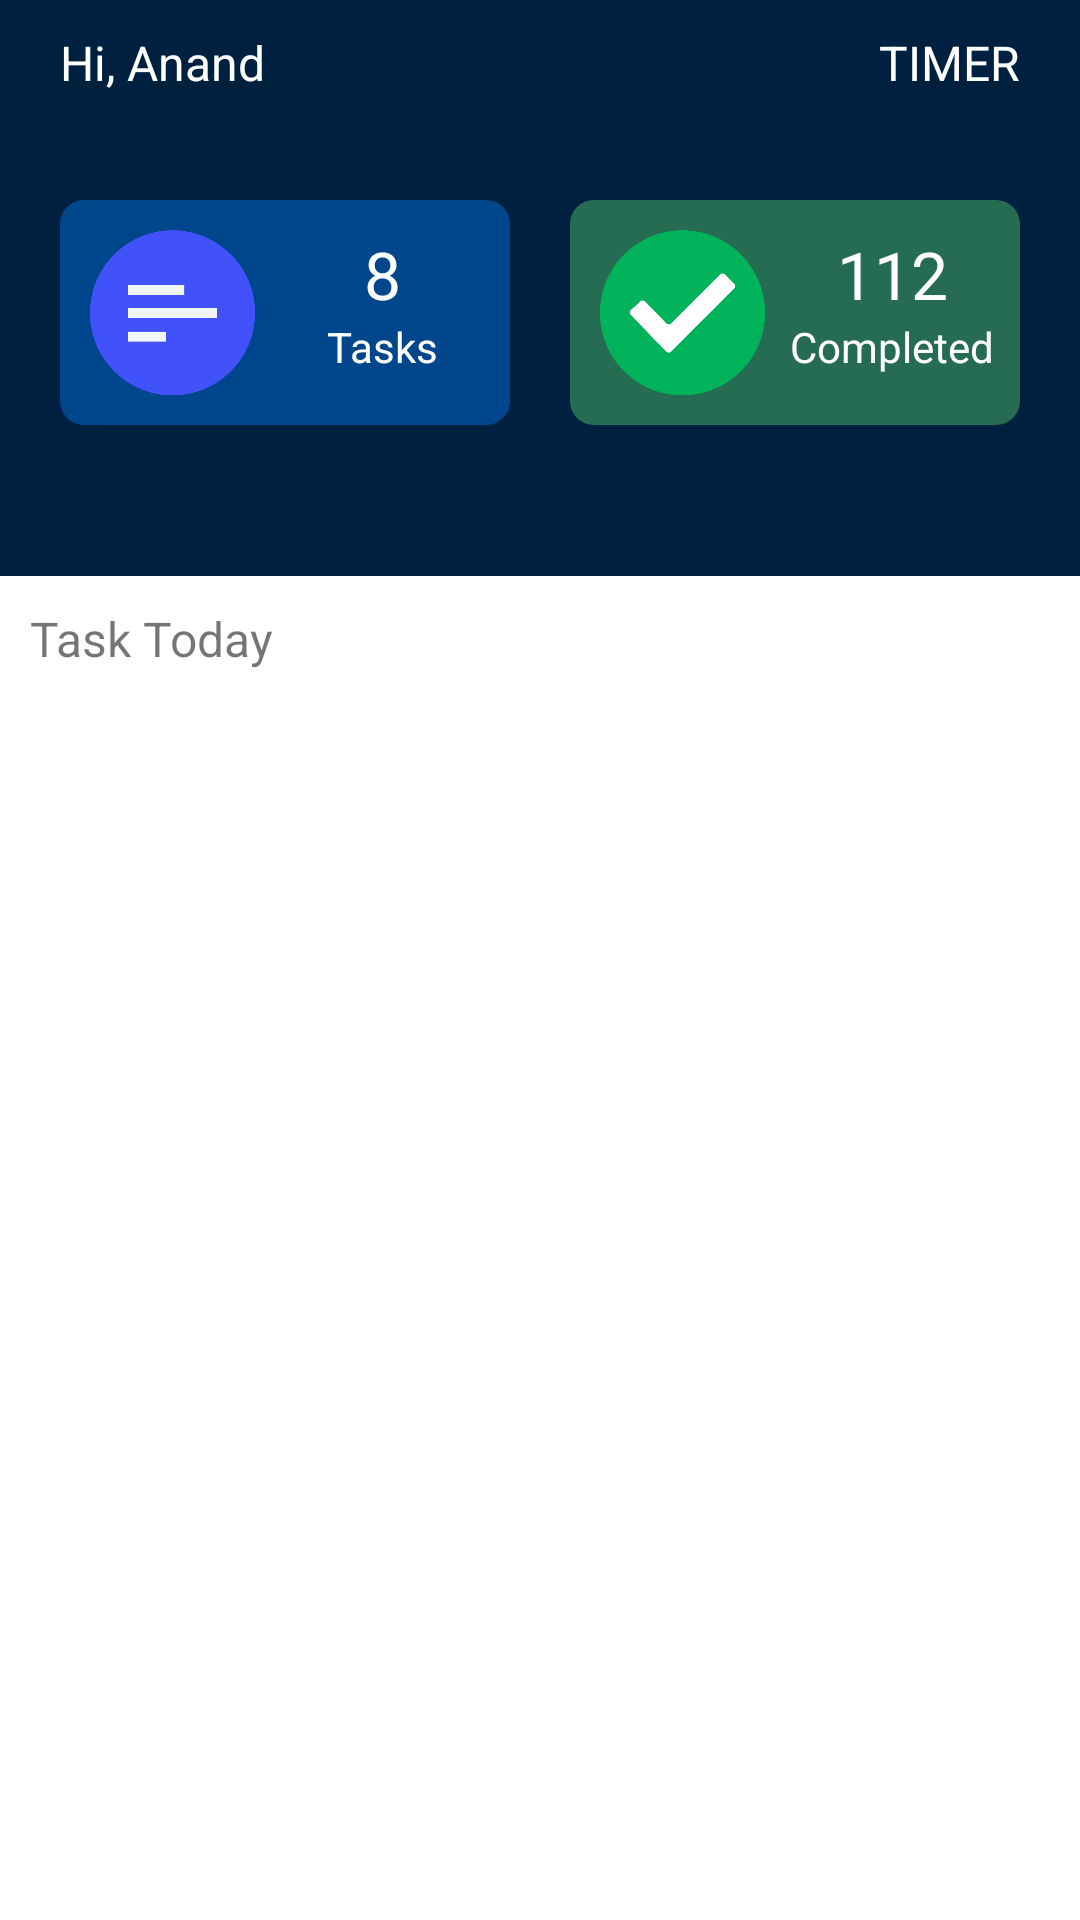

Here is an Android app screen rendered from its layout file. Give the layout XML and the strings, colors and styles it references.
<!-- AndroidManifest.xml: application theme AppTheme -->
<!-- res/layout/content_home.xml -->
<?xml version="1.0" encoding="utf-8"?>
<RelativeLayout xmlns:android="http://schemas.android.com/apk/res/android"
    xmlns:app="http://schemas.android.com/apk/res-auto"
    xmlns:tools="http://schemas.android.com/tools"
    android:layout_width="match_parent"
    android:background="@color/white"
    android:layout_height="match_parent"
    app:layout_behavior="@string/appbar_scrolling_view_behavior"
    tools:context=".activity.HomeActivity"
    tools:showIn="@layout/app_bar_home">

    <LinearLayout
        android:layout_width="match_parent"
        android:layout_height="match_parent"
        android:orientation="vertical"
        android:weightSum="1">

        <LinearLayout
            android:layout_width="match_parent"
            android:layout_height="0dp"
            android:layout_weight="0.3"
            android:background="@color/dark_blue"
            android:orientation="vertical">

            <RelativeLayout
                android:layout_width="match_parent"
                android:layout_height="wrap_content"
                android:layout_marginStart="20dp"
                android:layout_marginTop="10dp"
                android:layout_marginEnd="20dp">

                <TextView
                    android:id="@+id/name_tv"
                    android:layout_width="wrap_content"
                    android:layout_height="wrap_content"
                    android:text="Hi, Anand"
                    android:textColor="@color/white"
                    android:textSize="16sp"

                    />

                <TextView
                    android:layout_width="wrap_content"
                    android:layout_height="wrap_content"
                    android:layout_alignParentEnd="true"
                    android:drawableLeft="@drawable/ic_time"
                    android:text="TIMER"
                    android:drawablePadding="10dp"
                    android:textColor="@color/white"
                    android:textSize="16sp" />

            </RelativeLayout>

            <LinearLayout
                android:layout_width="match_parent"
                android:layout_height="wrap_content"
                android:layout_marginStart="20dp"
                android:layout_marginTop="35dp"
                android:layout_marginEnd="20dp"
                android:orientation="horizontal"
                android:weightSum="1">

                <LinearLayout
                    android:layout_width="0dp"
                    android:layout_height="match_parent"
                    android:layout_marginEnd="10dp"
                    android:layout_weight="0.5"
                    android:background="@drawable/btn_background_blue"
                    android:orientation="horizontal">

                    <RelativeLayout
                        android:layout_width="match_parent"
                        android:layout_marginBottom="10dp"
                        android:layout_marginTop="10dp"
                        android:layout_height="wrap_content">

                        <ImageView
                            android:id="@+id/iv"
                            android:layout_width="55dp"
                            android:layout_height="55dp"
                            android:layout_centerVertical="true"
                            android:layout_marginStart="10dp"
                            android:src="@drawable/dashboard_task_circle_blue" />

                        <LinearLayout
                            android:layout_width="match_parent"
                            android:layout_height="wrap_content"
                            android:layout_toEndOf="@+id/iv"
                            android:gravity="center"
                            android:orientation="vertical">

                            <TextView
                                android:layout_width="match_parent"
                                android:layout_height="wrap_content"
                                android:gravity="center"
                                android:maxLines="1"
                                android:text="8"
                                android:fontFamily="@font/helvetical"
                                android:textColor="@color/white"
                                android:textSize="22sp" />

                            <TextView
                                android:layout_width="match_parent"
                                android:layout_height="wrap_content"
                                android:gravity="center"
                                android:maxLines="1"
                                android:text="Tasks"
                                android:textColor="@color/white"
                                android:textSize="14sp" />

                        </LinearLayout>
                    </RelativeLayout>


                </LinearLayout>

                <LinearLayout
                    android:layout_width="0dp"
                    android:layout_height="match_parent"
                    android:layout_marginStart="10dp"
                    android:layout_weight="0.5"
                    android:background="@drawable/btn_background_green"
                    android:orientation="horizontal">

                    <RelativeLayout
                        android:layout_width="match_parent"
                        android:layout_marginBottom="10dp"
                        android:layout_marginTop="10dp"
                        android:layout_height="wrap_content">

                        <ImageView
                            android:id="@+id/iv_2"
                            android:layout_width="55dp"
                            android:layout_height="55dp"
                            android:layout_centerVertical="true"
                            android:layout_marginStart="10dp"
                            android:src="@drawable/dashboard_task_circle_green" />

                        <LinearLayout
                            android:layout_width="match_parent"
                            android:layout_height="wrap_content"
                            android:layout_toEndOf="@+id/iv_2"
                            android:gravity="center"
                            android:orientation="vertical">


                            <TextView
                                android:layout_width="match_parent"
                                android:layout_height="wrap_content"
                                android:gravity="center"
                                android:maxLines="1"
                                android:text="112"
                                android:fontFamily="@font/helvetical"
                                android:textColor="@color/white"
                                android:textSize="22sp" />

                            <TextView
                                android:layout_width="match_parent"
                                android:layout_height="wrap_content"
                                android:gravity="center"
                                android:maxLines="1"
                                android:text="Completed"
                                android:textColor="@color/white"
                                android:textSize="14sp" />

                        </LinearLayout>


                    </RelativeLayout>


                </LinearLayout>

            </LinearLayout>

        </LinearLayout>

        <LinearLayout
            android:layout_width="match_parent"
            android:layout_height="0dp"
            android:orientation="vertical"
            android:layout_weight="0.7">

            <TextView
                android:layout_width="match_parent"
                android:layout_height="wrap_content"
                android:text="Task Today"
                android:layout_marginTop="10dp"
                android:layout_marginStart="10dp"
                android:layout_marginEnd="10dp"
                android:textSize="16sp"
                />

            <RelativeLayout
                android:layout_width="match_parent"
                android:layout_marginTop="10dp"
                android:layout_height="wrap_content">

                <androidx.recyclerview.widget.RecyclerView
                    android:id="@+id/recyclerView"
                    android:layout_width="match_parent"
                    android:layout_height="match_parent" />

            </RelativeLayout>

        </LinearLayout>


    </LinearLayout>

</RelativeLayout>
<!-- res/layout/app_bar_home.xml (included above) -->
<?xml version="1.0" encoding="utf-8"?>
<androidx.coordinatorlayout.widget.CoordinatorLayout xmlns:android="http://schemas.android.com/apk/res/android"
    xmlns:app="http://schemas.android.com/apk/res-auto"
    xmlns:tools="http://schemas.android.com/tools"
    android:layout_width="match_parent"
    android:layout_height="match_parent"
    tools:context=".activity.HomeActivity">

    <com.google.android.material.appbar.AppBarLayout
        android:layout_width="match_parent"
        android:layout_height="wrap_content"
        android:theme="@style/AppTheme.AppBarOverlay">

        <androidx.appcompat.widget.Toolbar
            android:id="@+id/toolbar"
            android:layout_width="match_parent"
            android:layout_height="?attr/actionBarSize"
            android:background="?attr/colorPrimary"
            app:popupTheme="@style/AppTheme.PopupOverlay" />

    </com.google.android.material.appbar.AppBarLayout>

    <include layout="@layout/content_home" />



</androidx.coordinatorlayout.widget.CoordinatorLayout>
<!-- resources referenced by this layout -->
<resources>
  <color name="dark_blue">#002040</color>
  <color name="white">#FFF</color>
  <!-- drawable btn_background_blue (drawable) -->
  <shape xmlns:android="http://schemas.android.com/apk/res/android"
  android:shape="rectangle" >
  
  
  <gradient android:gradientRadius="250"
      android:startColor="#00468C" android:centerColor="#00468C" android:endColor="#00468C"
      android:angle="360"/>
  
  <corners
      android:bottomLeftRadius="8dp"
      android:bottomRightRadius="8dp"
      android:topLeftRadius="8dp"
      android:topRightRadius="8dp" />
  
  </shape>
  <!-- drawable btn_background_green (drawable) -->
  <shape xmlns:android="http://schemas.android.com/apk/res/android"
      android:shape="rectangle" >
  
  
      <gradient android:gradientRadius="250"
          android:startColor="#256C52" android:centerColor="#256C52" android:endColor="#256C52"
          android:angle="360"/>
  
      <corners
          android:bottomLeftRadius="8dp"
          android:bottomRightRadius="8dp"
          android:topLeftRadius="8dp"
          android:topRightRadius="8dp" />
  
  </shape>
  <!-- drawable dashboard_task_circle_blue: png bitmap (drawable, 7325 bytes) -->
  <!-- drawable dashboard_task_circle_green: png bitmap (drawable, 14821 bytes) -->
  <style name="AppTheme.AppBarOverlay" parent="ThemeOverlay.AppCompat.Dark.ActionBar" />
  <style name="AppTheme.PopupOverlay" parent="ThemeOverlay.AppCompat.Light" />
  <style name="AppTheme" parent="Theme.AppCompat.Light.DarkActionBar">
          
          <item name="colorPrimary">@color/colorPrimary</item>
          <item name="colorPrimaryDark">@color/colorPrimaryDark</item>
          <item name="colorAccent">@color/colorAccent</item>
      </style>
  <color name="colorPrimary">#002040</color>
  <color name="colorPrimaryDark">#002040</color>
  <color name="colorAccent">#D81B60</color>
</resources>
